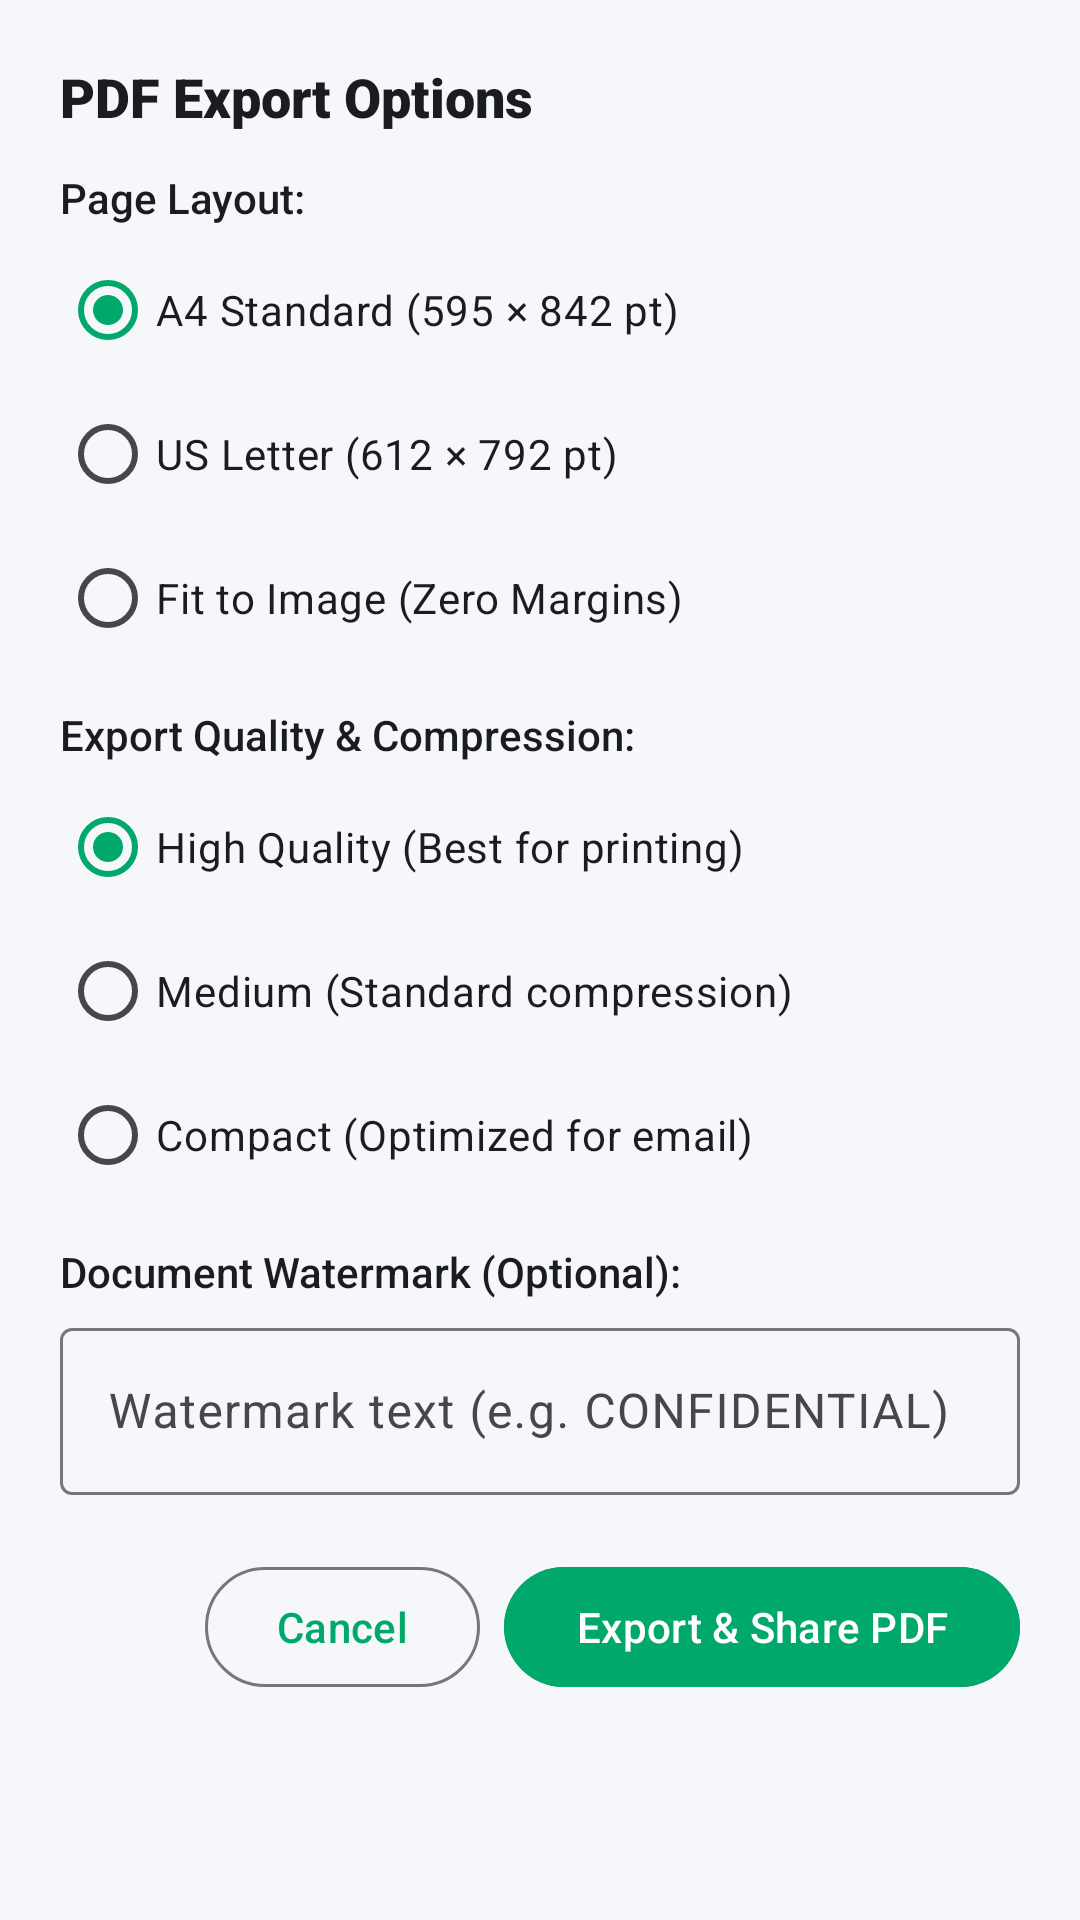

Layout XML and referenced resources for this Android screen:
<!-- AndroidManifest.xml: application theme Theme.CamScannerPro -->
<!-- res/layout/dialog_pdf_options.xml -->
<?xml version="1.0" encoding="utf-8"?>
<ScrollView xmlns:android="http://schemas.android.com/apk/res/android"
    xmlns:app="http://schemas.android.com/apk/res-auto"
    android:layout_width="match_parent"
    android:layout_height="wrap_content">

    <LinearLayout
        android:layout_width="match_parent"
        android:layout_height="wrap_content"
        android:orientation="vertical"
        android:padding="20dp">

        <TextView
            android:layout_width="match_parent"
            android:layout_height="wrap_content"
            android:fontFamily="sans-serif-black"
            android:text="PDF Export Options"
            android:textColor="@color/text_primary"
            android:textSize="18sp" />

        
        <TextView
            android:layout_width="match_parent"
            android:layout_height="wrap_content"
            android:layout_marginTop="12dp"
            android:fontFamily="sans-serif-medium"
            android:text="Page Layout:"
            android:textColor="@color/text_primary"
            android:textSize="14sp" />

        <RadioGroup
            android:id="@+id/rgPageSize"
            android:layout_width="match_parent"
            android:layout_height="wrap_content"
            android:layout_marginTop="4dp">

            <RadioButton
                android:id="@+id/rbA4"
                android:layout_width="wrap_content"
                android:layout_height="wrap_content"
                android:checked="true"
                android:text="A4 Standard (595 × 842 pt)" />

            <RadioButton
                android:id="@+id/rbLetter"
                android:layout_width="wrap_content"
                android:layout_height="wrap_content"
                android:text="US Letter (612 × 792 pt)" />

            <RadioButton
                android:id="@+id/rbFitImage"
                android:layout_width="wrap_content"
                android:layout_height="wrap_content"
                android:text="Fit to Image (Zero Margins)" />

        </RadioGroup>

        
        <TextView
            android:layout_width="match_parent"
            android:layout_height="wrap_content"
            android:layout_marginTop="12dp"
            android:fontFamily="sans-serif-medium"
            android:text="Export Quality &amp; Compression:"
            android:textColor="@color/text_primary"
            android:textSize="14sp" />

        <RadioGroup
            android:id="@+id/rgQuality"
            android:layout_width="match_parent"
            android:layout_height="wrap_content"
            android:layout_marginTop="4dp">

            <RadioButton
                android:id="@+id/rbQualityHigh"
                android:layout_width="wrap_content"
                android:layout_height="wrap_content"
                android:checked="true"
                android:text="High Quality (Best for printing)" />

            <RadioButton
                android:id="@+id/rbQualityMedium"
                android:layout_width="wrap_content"
                android:layout_height="wrap_content"
                android:text="Medium (Standard compression)" />

            <RadioButton
                android:id="@+id/rbQualityCompact"
                android:layout_width="wrap_content"
                android:layout_height="wrap_content"
                android:text="Compact (Optimized for email)" />

        </RadioGroup>

        
        <TextView
            android:layout_width="match_parent"
            android:layout_height="wrap_content"
            android:layout_marginTop="12dp"
            android:fontFamily="sans-serif-medium"
            android:text="Document Watermark (Optional):"
            android:textColor="@color/text_primary"
            android:textSize="14sp" />

        <com.google.android.material.textfield.TextInputLayout
            style="@style/Widget.Material3.TextInputLayout.OutlinedBox"
            android:layout_width="match_parent"
            android:layout_height="wrap_content"
            android:layout_marginTop="4dp"
            android:hint="Watermark text (e.g. CONFIDENTIAL)">

            <com.google.android.material.textfield.TextInputEditText
                android:id="@+id/etWatermark"
                android:layout_width="match_parent"
                android:layout_height="wrap_content"
                android:maxLines="1" />

        </com.google.android.material.textfield.TextInputLayout>

        
        <LinearLayout
            android:layout_width="match_parent"
            android:layout_height="wrap_content"
            android:layout_marginTop="20dp"
            android:gravity="end"
            android:orientation="horizontal">

            <com.google.android.material.button.MaterialButton
                android:id="@+id/btnCancelPdf"
                style="@style/Widget.Material3.Button.OutlinedButton"
                android:layout_width="wrap_content"
                android:layout_height="wrap_content"
                android:layout_marginEnd="8dp"
                android:text="Cancel" />

            <com.google.android.material.button.MaterialButton
                android:id="@+id/btnExportSharePdf"
                android:layout_width="wrap_content"
                android:layout_height="wrap_content"
                android:backgroundTint="@color/primary"
                android:text="Export &amp; Share PDF"
                android:textColor="@color/white" />

        </LinearLayout>

    </LinearLayout>

</ScrollView>
<!-- resources referenced by this layout -->
<resources>
  <color name="primary">#00A86B</color>
  <color name="text_primary">#1A1C1E</color>
  <color name="white">#FFFFFF</color>
  <style name="Theme.CamScannerPro" parent="Theme.Material3.DayNight.NoActionBar">
          <item name="colorPrimary">@color/primary</item>
          <item name="colorPrimaryVariant">@color/primary_variant</item>
          <item name="colorSecondary">@color/secondary</item>
          <item name="colorSecondaryVariant">@color/secondary_variant</item>
          <item name="android:statusBarColor">@color/surface</item>
          <item name="android:windowLightStatusBar">true</item>
          <item name="android:windowBackground">@color/background</item>
      </style>
  <color name="primary_variant">#008755</color>
  <color name="secondary">#00C853</color>
  <color name="secondary_variant">#009624</color>
  <color name="surface">#FFFFFF</color>
  <color name="background">#F5F7FA</color>
</resources>
